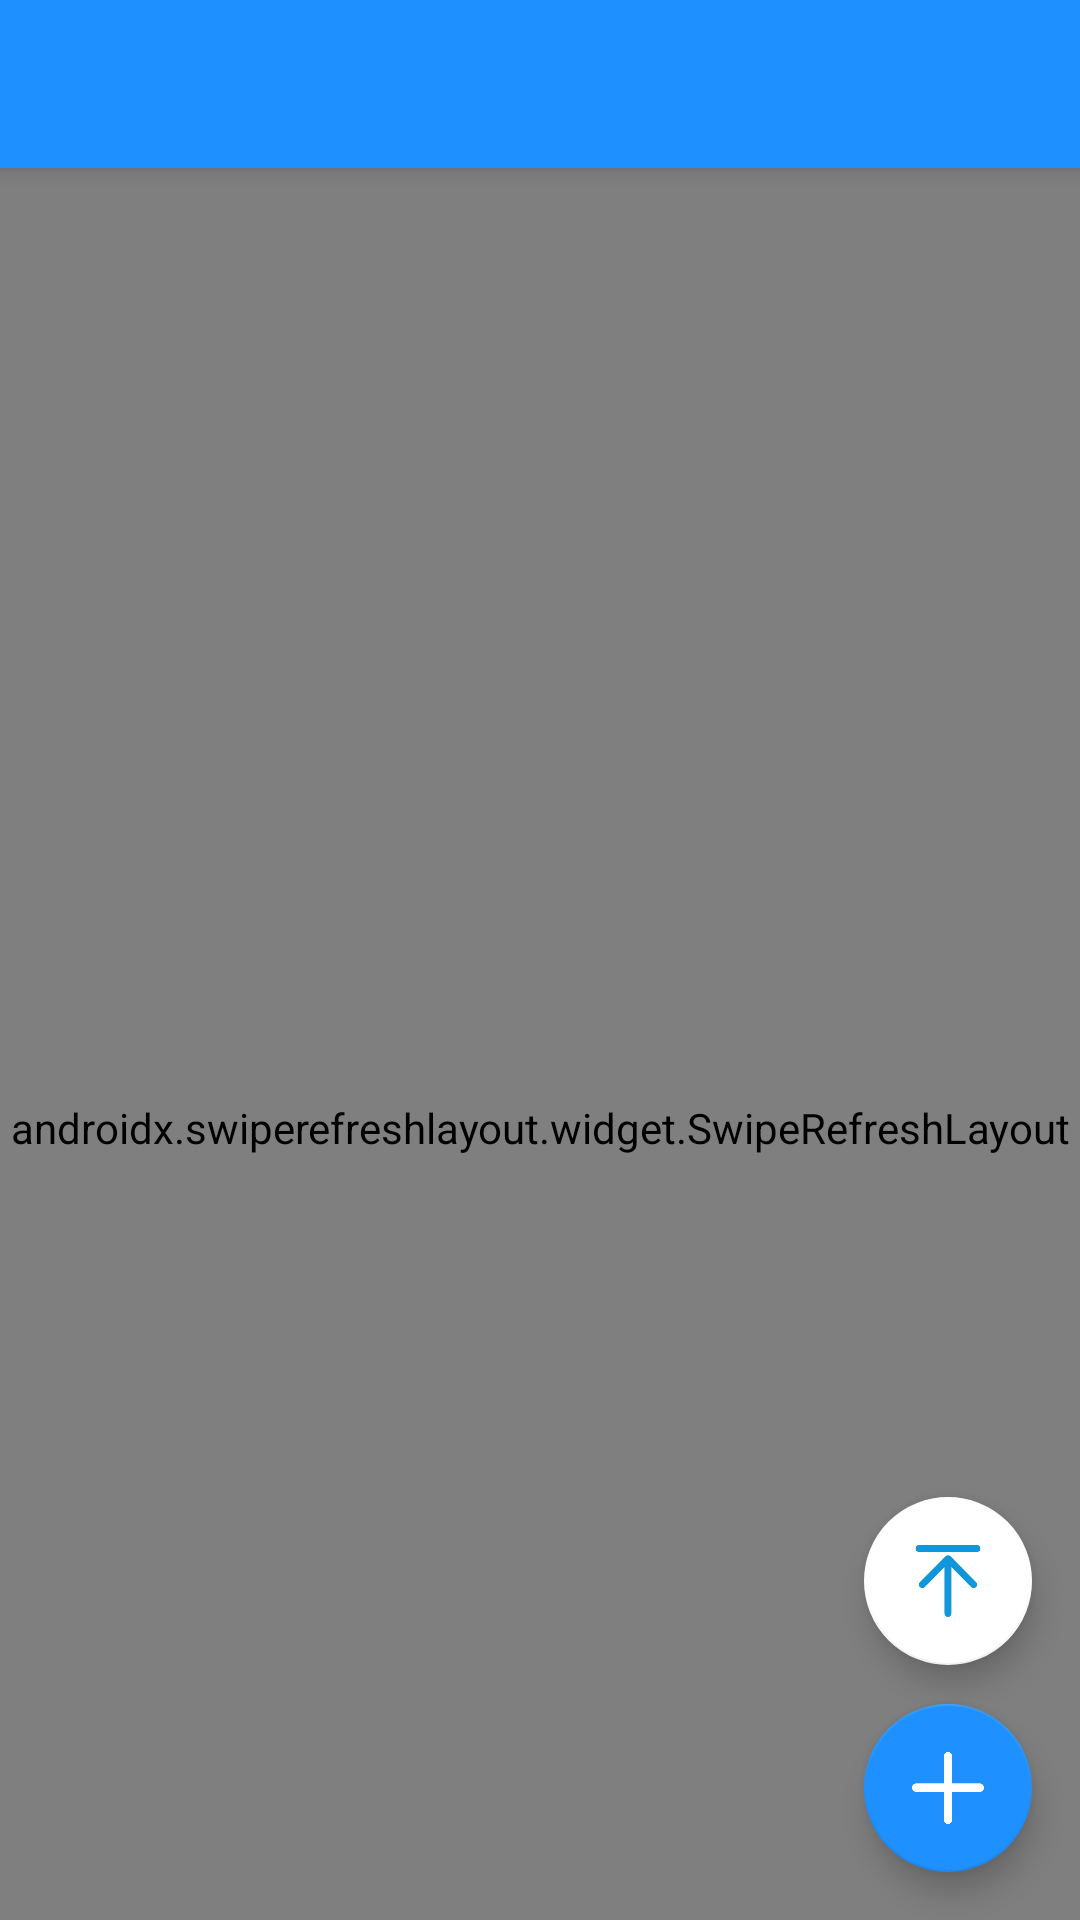

Write the Android layout XML for this screen, with the resource values it uses.
<!-- AndroidManifest.xml: application theme AppTheme -->
<!-- res/layout/app_bar_main.xml -->
<?xml version="1.0" encoding="utf-8"?>
<androidx.coordinatorlayout.widget.CoordinatorLayout xmlns:android="http://schemas.android.com/apk/res/android"
    xmlns:app="http://schemas.android.com/apk/res-auto"
    xmlns:tools="http://schemas.android.com/tools"
    android:layout_width="match_parent"
    android:layout_height="match_parent"
    tools:context=".activity.MainActivity">

    <com.google.android.material.appbar.AppBarLayout
        android:id="@+id/appBarLayout"
        android:layout_width="match_parent"
        android:layout_height="wrap_content"
        android:theme="@style/AppTheme.AppBarOverlay">

        <androidx.appcompat.widget.Toolbar
            android:id="@+id/toolbar"
            android:layout_width="match_parent"
            android:layout_height="?attr/actionBarSize"
            android:background="?attr/colorPrimary"
            app:layout_scrollFlags="scroll|enterAlways|snap"
            app:popupTheme="@style/OverflowMenuStyle" />
    </com.google.android.material.appbar.AppBarLayout>


    <include
        layout="@layout/content_main"
        app:layout_behavior="@string/appbar_scrolling_view_behavior" />

    <com.google.android.material.floatingactionbutton.FloatingActionButton
        android:id="@+id/fab"
        android:layout_width="wrap_content"
        android:layout_height="wrap_content"
        android:layout_gravity="bottom|end"
        android:layout_margin="@dimen/fab_margin"
        android:src="@drawable/jia"
        app:backgroundTint="#1E90FF" />

    <com.google.android.material.floatingactionbutton.FloatingActionButton
        android:id="@+id/fab_up"
        android:layout_width="wrap_content"
        android:layout_height="wrap_content"
        android:layout_gravity="bottom|end"
        android:layout_marginRight="@dimen/fab_margin"
        android:layout_marginBottom="85dp"
        android:src="@drawable/up"
        app:backgroundTint="#FFFFFF" />

</androidx.coordinatorlayout.widget.CoordinatorLayout>
<!-- res/layout/content_main.xml (included above) -->
<?xml version="1.0" encoding="utf-8"?>
<androidx.constraintlayout.widget.ConstraintLayout xmlns:android="http://schemas.android.com/apk/res/android"
    xmlns:app="http://schemas.android.com/apk/res-auto"
    xmlns:tools="http://schemas.android.com/tools"
    android:layout_width="match_parent"
    android:layout_height="match_parent"
    app:layout_behavior="@string/appbar_scrolling_view_behavior"
    tools:context=".activity.MainActivity"
    tools:showIn="@layout/activity_main">

    <androidx.swiperefreshlayout.widget.SwipeRefreshLayout
        android:id="@+id/srl"
        android:layout_width="match_parent"
        android:layout_height="match_parent">

        <androidx.recyclerview.widget.RecyclerView
            android:id="@+id/main_rv"
            android:layout_width="match_parent"
            android:layout_height="match_parent" />
    </androidx.swiperefreshlayout.widget.SwipeRefreshLayout>

    <androidx.constraintlayout.widget.ConstraintLayout
        android:id="@+id/no_login"
        android:layout_width="match_parent"
        android:layout_height="match_parent">
    </androidx.constraintlayout.widget.ConstraintLayout>

</androidx.constraintlayout.widget.ConstraintLayout>
<!-- res/layout/activity_main.xml (included above) -->
<?xml version="1.0" encoding="utf-8"?>
<androidx.drawerlayout.widget.DrawerLayout xmlns:android="http://schemas.android.com/apk/res/android"
    xmlns:app="http://schemas.android.com/apk/res-auto"
    xmlns:tools="http://schemas.android.com/tools"
    android:id="@+id/drawer_layout"
    android:layout_width="match_parent"
    android:layout_height="match_parent"
    android:fitsSystemWindows="true"
    tools:openDrawer="start">

    <include
        layout="@layout/app_bar_main"
        android:layout_width="match_parent"
        android:layout_height="match_parent" />

    <com.google.android.material.navigation.NavigationView
        android:id="@+id/nav_view"
        android:layout_width="wrap_content"
        android:layout_height="match_parent"
        android:layout_gravity="start"
        android:fitsSystemWindows="true"
        app:headerLayout="@layout/nav_header_main"
        app:menu="@menu/nav_menu" />

</androidx.drawerlayout.widget.DrawerLayout>
<!-- res/layout/nav_header_main.xml (included above) -->
<?xml version="1.0" encoding="utf-8"?>
<LinearLayout xmlns:android="http://schemas.android.com/apk/res/android"
    android:layout_width="match_parent"
    android:layout_height="@dimen/nav_header_height"
    android:background="@drawable/side_nav_bar"
    android:fitsSystemWindows="true"
    android:gravity="bottom"
    android:orientation="vertical"
    android:paddingLeft="@dimen/activity_horizontal_margin"
    android:paddingTop="@dimen/activity_vertical_margin"
    android:paddingRight="@dimen/activity_horizontal_margin"
    android:paddingBottom="@dimen/activity_vertical_margin"
    android:theme="@style/ThemeOverlay.AppCompat.Dark">

    <com.example.bihu.widget.CircleImageView
        android:id="@+id/avatar"
        android:layout_width="80dp"
        android:layout_height="80dp"
        android:layout_marginStart="10dp"
        android:contentDescription="@string/nav_header_desc"
        android:paddingTop="@dimen/nav_header_vertical_spacing"
        android:src="@drawable/no_avatar" />

    <TextView
        android:id="@+id/nav_header_main_username"
        android:layout_width="match_parent"
        android:layout_height="wrap_content"
        android:layout_marginStart="10dp"
        android:paddingTop="@dimen/nav_header_vertical_spacing"
        android:text="@string/nav_header_title"
        android:textAppearance="@style/TextAppearance.AppCompat.Body1" />

    <TextView
        android:id="@+id/textView"
        android:layout_width="wrap_content"
        android:layout_height="wrap_content"
        android:layout_marginStart="10dp"
        android:layout_marginBottom="3dp"
        android:text="@string/nav_header_subtitle" />

</LinearLayout>
<!-- resources referenced by this layout -->
<resources>
  <dimen name="activity_horizontal_margin">16dp</dimen>
  <dimen name="activity_vertical_margin">16dp</dimen>
  <dimen name="fab_margin">16dp</dimen>
  <dimen name="nav_header_height">176dp</dimen>
  <dimen name="nav_header_vertical_spacing">8dp</dimen>
  <!-- drawable jia: png bitmap (drawable, 2411 bytes) -->
  <!-- drawable no_avatar: png bitmap (drawable, 17738 bytes) -->
  <!-- drawable side_nav_bar (drawable) -->
  <shape xmlns:android="http://schemas.android.com/apk/res/android"
      android:shape="rectangle">
      <gradient
          android:angle="135"
          android:centerColor="#0066FF"
          android:endColor="#330099"
          android:startColor="#33CCFF"
          android:type="linear" />
  </shape>
  <!-- drawable up: png bitmap (drawable, 5740 bytes) -->
  <string name="nav_header_desc">Navigation header</string>
  <string name="nav_header_subtitle">Made by a Rookie</string>
  <string name="nav_header_title">Android Studio</string>
  <style name="AppTheme.AppBarOverlay" parent="ThemeOverlay.AppCompat.Dark.ActionBar" />
  <style name="OverflowMenuStyle" parent="@style/Widget.AppCompat.PopupMenu.Overflow">
          <item name="overlapAnchor">false</item>
          <item name="android:background">#1E90FF</item>
      </style>
  <style name="AppTheme" parent="Theme.AppCompat.Light.NoActionBar">
          
          <item name="colorPrimary">#1E90FF</item>
          <item name="colorPrimaryDark">#1E90FF</item>
          <item name="colorAccent">@color/colorAccent</item>
      </style>
  <color name="colorAccent">#1E90FF</color>
</resources>
